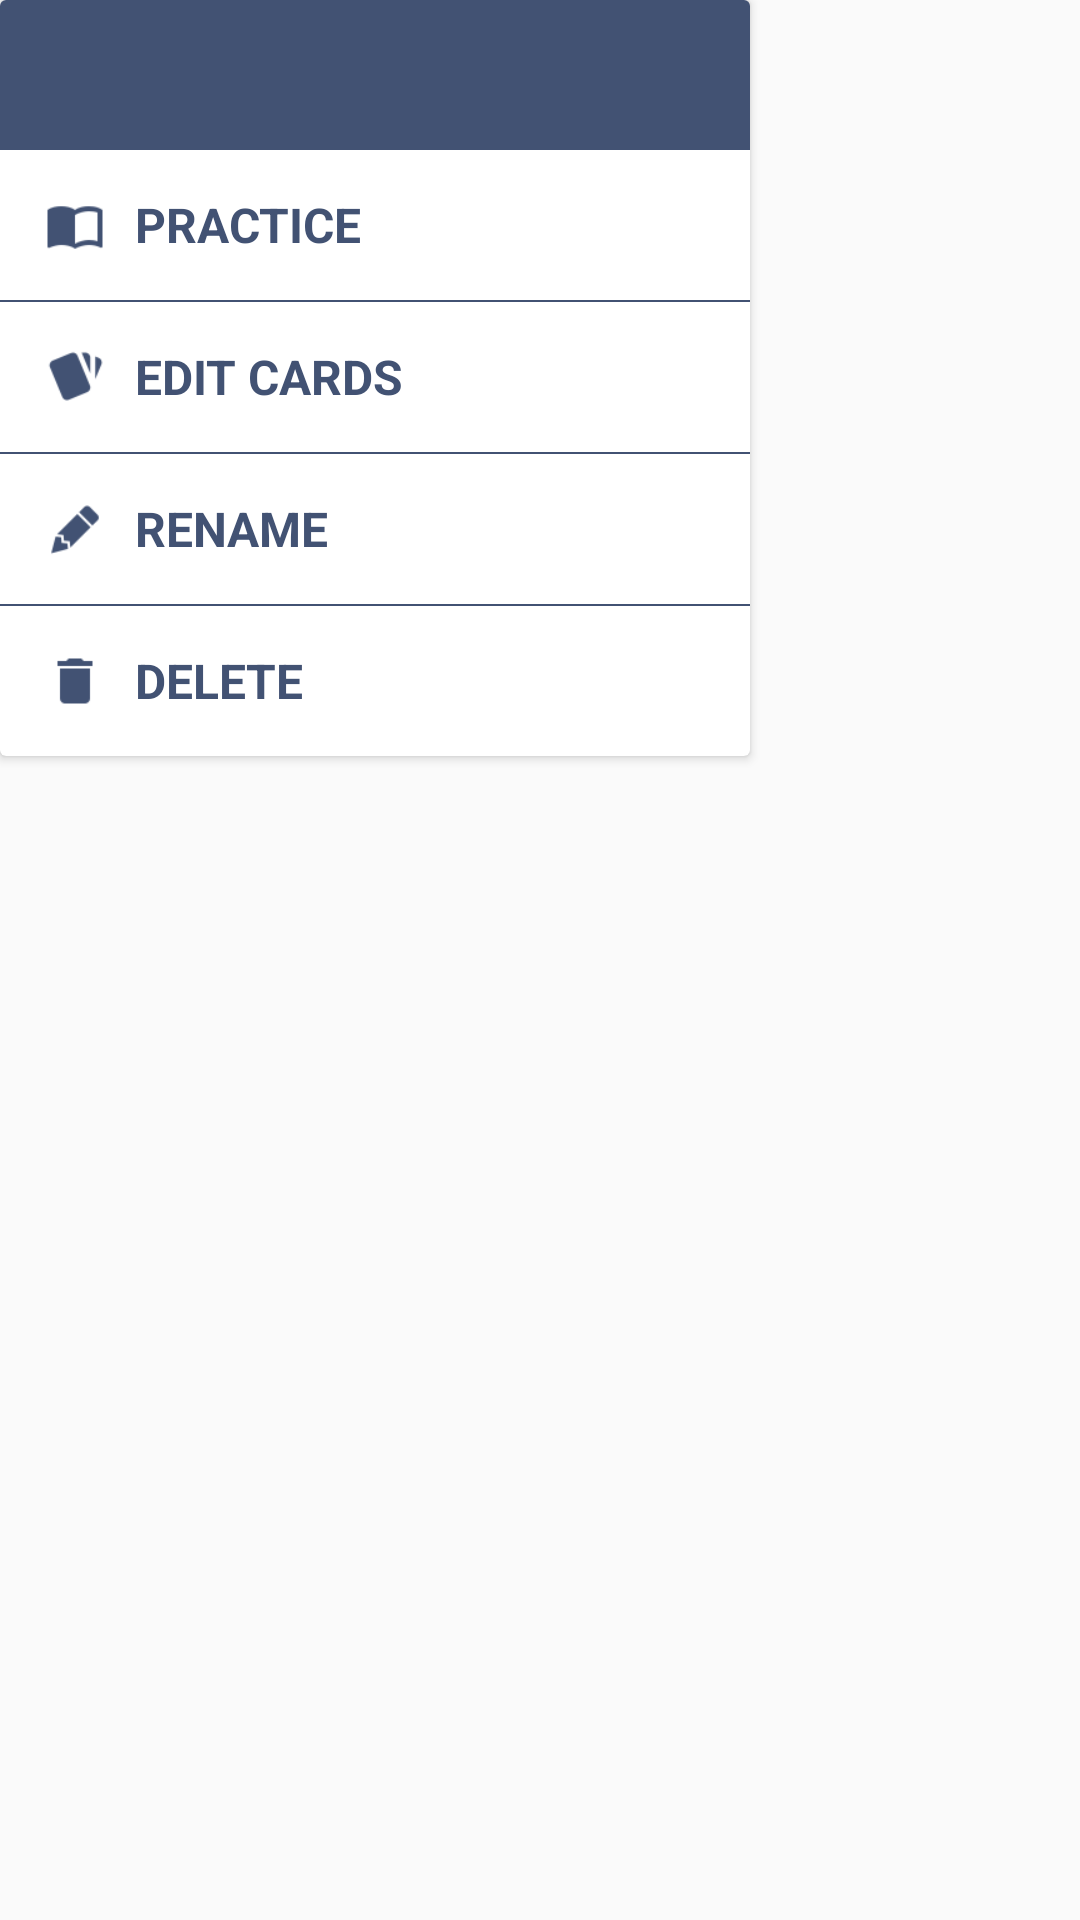

Write the Android layout XML for this screen, with the resource values it uses.
<!-- AndroidManifest.xml: application theme AppTheme -->
<!-- res/layout/dialog_stack_actions.xml -->
<?xml version="1.0" encoding="utf-8"?>
<LinearLayout xmlns:android="http://schemas.android.com/apk/res/android"
    xmlns:tools="http://schemas.android.com/tools"
    android:orientation="vertical"
    android:id="@+id/root_layout"
    android:layout_width="wrap_content"
    android:layout_height="wrap_content">

    <android.support.v7.widget.CardView
        android:id="@+id/dialog_body"
        android:layout_width="250dp"
        android:layout_height="wrap_content">

        
        <RelativeLayout
            android:layout_width="match_parent"
            android:layout_height="wrap_content">

            <LinearLayout
                android:id="@+id/dialog_toolbar"
                android:layout_width="match_parent"
                android:layout_height="50dp"
                android:background="@color/mainBlue"
                android:gravity="center_vertical"
                android:orientation="horizontal"
                android:paddingLeft="15dp">

                
                <TextView
                    android:id="@+id/dialog_title"
                    android:layout_weight="1"
                    android:layout_width="0dp"
                    android:layout_height="wrap_content"
                    tools:text="Basic words"
                    android:ellipsize="end"
                    android:maxLines="1"
                    android:textAllCaps="true"
                    android:textColor="#fff"
                    android:textSize="20sp"
                    android:textStyle="bold" />

                
                <ImageView
                    android:background="?attr/selectableItemBackgroundBorderless"
                    android:clickable="true"
                    android:id="@+id/close_button"
                    android:src="@drawable/c_close_white"
                    android:layout_margin="3dp"
                    android:padding="8dp"
                    android:layout_width="40dp"
                    android:layout_height="40dp" />

            </LinearLayout>

            
            <LinearLayout
                android:layout_below="@+id/dialog_toolbar"
                android:layout_width="match_parent"
                android:layout_height="wrap_content"
                android:orientation="vertical">

                
                <LinearLayout
                    android:id="@+id/practice_stack_action"
                    android:background="?attr/selectableItemBackground"
                    android:clickable="true"
                    android:padding="10dp"
                    android:layout_width="match_parent"
                    android:layout_height="wrap_content"
                    android:orientation="horizontal">

                    <ImageView
                        android:padding="5dp"
                        android:src="@drawable/c_book"
                        android:layout_width="30dp"
                        android:layout_height="30dp" />

                    <TextView
                        android:textAllCaps="true"
                        android:layout_marginLeft="5dp"
                        android:layout_marginRight="5dp"
                        android:gravity="center_vertical"
                        android:text="Practice"
                        android:textStyle="bold"
                        android:textColor="@color/mainBlue"
                        android:layout_width="match_parent"
                        android:layout_height="match_parent"
                        android:textSize="16sp" />

                </LinearLayout>

                
                <View
                    android:layout_width="match_parent"
                    android:layout_height="0.5dp"
                    android:background="@color/mainBlue" />

                
                <LinearLayout
                    android:id="@+id/edit_stack_action"
                    android:background="?attr/selectableItemBackground"
                    android:clickable="true"
                    android:padding="10dp"
                    android:layout_width="match_parent"
                    android:layout_height="wrap_content"
                    android:orientation="horizontal">

                    <ImageView
                        android:padding="5dp"
                        android:src="@drawable/c_cards_solid"
                        android:layout_width="30dp"
                        android:layout_height="30dp" />

                    <TextView
                        android:textAllCaps="true"
                        android:layout_marginLeft="5dp"
                        android:layout_marginRight="5dp"
                        android:gravity="center_vertical"
                        android:text="Edit cards"
                        android:textStyle="bold"
                        android:textColor="@color/mainBlue"
                        android:layout_width="match_parent"
                        android:layout_height="match_parent"
                        android:textSize="16sp" />

                </LinearLayout>

                
                <View
                    android:layout_width="match_parent"
                    android:layout_height="0.5dp"
                    android:background="@color/mainBlue" />

                
                <LinearLayout
                    android:id="@+id/rename_stack_action"
                    android:background="?attr/selectableItemBackground"
                    android:clickable="true"
                    android:padding="10dp"
                    android:layout_width="match_parent"
                    android:layout_height="wrap_content"
                    android:orientation="horizontal">

                    <ImageView
                        android:padding="5dp"
                        android:src="@drawable/c_pencil"
                        android:layout_width="30dp"
                        android:layout_height="30dp" />

                    <TextView
                        android:textAllCaps="true"
                        android:layout_marginLeft="5dp"
                        android:layout_marginRight="5dp"
                        android:gravity="center_vertical"
                        android:text="Rename"
                        android:textStyle="bold"
                        android:textColor="@color/mainBlue"
                        android:layout_width="match_parent"
                        android:layout_height="match_parent"
                        android:textSize="16sp" />

                </LinearLayout>

                
                <View
                    android:layout_width="match_parent"
                    android:layout_height="0.5dp"
                    android:background="@color/mainBlue" />

                
                <LinearLayout
                    android:id="@+id/delete_stack_action"
                    android:background="?attr/selectableItemBackground"
                    android:clickable="true"
                    android:padding="10dp"
                    android:layout_width="match_parent"
                    android:layout_height="wrap_content"
                    android:orientation="horizontal">

                    <ImageView
                        android:padding="5dp"
                        android:src="@drawable/c_delete"
                        android:layout_width="30dp"
                        android:layout_height="30dp" />

                    <TextView
                        android:textAllCaps="true"
                        android:layout_marginLeft="5dp"
                        android:layout_marginRight="5dp"
                        android:gravity="center_vertical"
                        android:text="Delete"
                        android:textStyle="bold"
                        android:textColor="@color/mainBlue"
                        android:layout_width="match_parent"
                        android:layout_height="match_parent"
                        android:textSize="16sp" />

                </LinearLayout>

            </LinearLayout>

        </RelativeLayout>

    </android.support.v7.widget.CardView>

</LinearLayout>
<!-- resources referenced by this layout -->
<resources>
  <color name="mainBlue">#425273</color>
  <!-- drawable c_book: png bitmap (drawable, 769 bytes) -->
  <!-- drawable c_cards_solid: png bitmap (drawable, 1359 bytes) -->
  <!-- drawable c_delete: png bitmap (drawable, 333 bytes) -->
  <!-- drawable c_pencil: png bitmap (drawable, 1113 bytes) -->
  <style name="AppTheme" parent="Theme.AppCompat.Light.NoActionBar">
          <item name="colorPrimary">@color/colorPrimary</item>
          <item name="colorPrimaryDark">@color/colorPrimaryDark</item>
          <item name="colorAccent">@color/colorAccent</item>
  
          <item name="colorControlNormal">@color/colorAccent</item>
          <item name="colorControlActivated">@color/colorAccent</item>
      </style>
  <color name="colorPrimary">@color/mainBlue</color>
  <color name="colorPrimaryDark">@color/mainBlueDark</color>
  <color name="colorAccent">@color/mainBlue</color>
  <color name="mainBlueDark">#323e58</color>
</resources>
